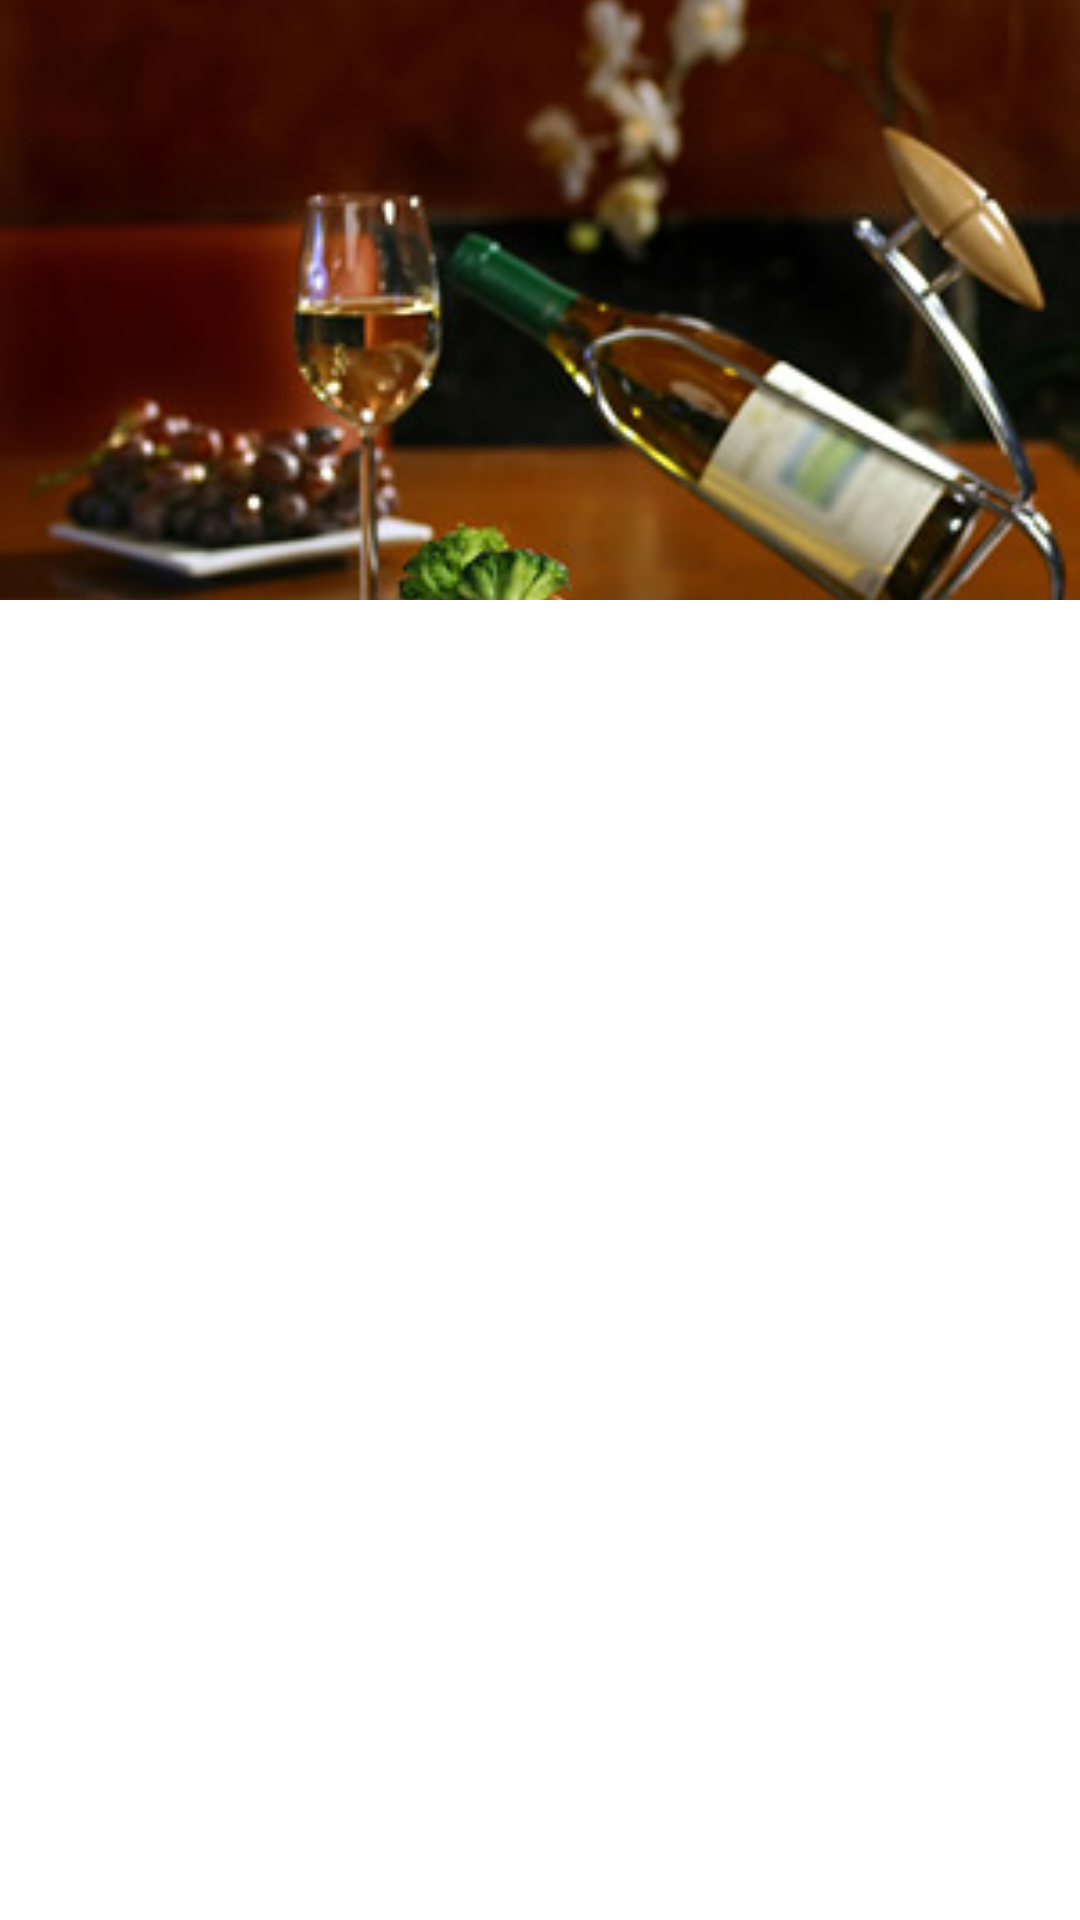

This screen was rendered from an Android layout file. Write that file and the resources it references.
<!-- AndroidManifest.xml: application theme AppTheme -->
<!-- res/layout/header.xml -->
<?xml version="1.0" encoding="utf-8"?>
<FrameLayout xmlns:android="http://schemas.android.com/apk/res/android"
    android:layout_width="match_parent"
    android:layout_height="wrap_content"
    android:background="#fff">

    <ImageView
        android:id="@+id/imageView"
        android:layout_width="match_parent"
        android:layout_height="200dp"
        android:adjustViewBounds="true"
        android:scaleType="centerCrop"
        android:src="@mipmap/testing" />

</FrameLayout>
<!-- resources referenced by this layout -->
<resources>
  <!-- mipmap testing: jpg bitmap (mipmap-hdpi, 38672 bytes) -->
  <style name="AppTheme" parent="Theme.AppCompat.NoActionBar">
          <item name="colorPrimary">@color/colorPrimary</item>
          <item name="colorPrimaryDark">@color/colorPrimaryDark</item>
          <item name="colorAccent">@color/colorAccent</item>
      </style>
  <color name="colorPrimary">#3F51B5</color>
  <color name="colorPrimaryDark">#303F9F</color>
  <color name="colorAccent">#FF4081</color>
</resources>
